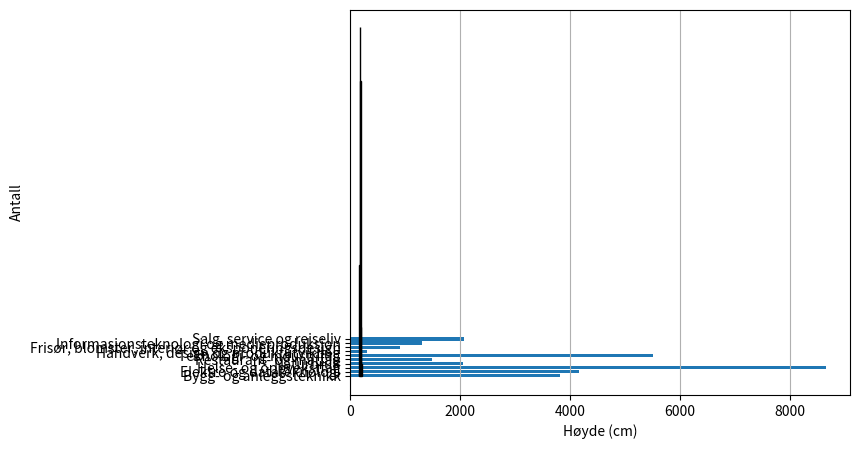

This figure's Python source:
import matplotlib.pyplot as plt

utdanningsvalg = {
  "Bygg- og anleggsteknikk": 3811, 
  "Elektro og datateknologi": 4168,
  "Helse- og oppvekstfag": 8661,
  "Naturbruk": 2057,
  "Restaurant- og matfag": 1484,
  "Teknologi- og industrifag": 5501,
  "Håndverk, design og produktutvikling": 313,
  "Frisør, blomster, interiør og eksponeringsdesign": 901,
  "Informasjonsteknologi og medieproduksjon": 1309,
  "Salg, service og reiseliv": 2061
}

utdanningsprogram = list(utdanningsvalg.keys())
antall = list(utdanningsvalg.values())

plt.figure(figsize=(10, 5))          # Angir dimensjoner for figure-objektet

plt.barh(utdanningsprogram, antall)  # Lager stolpediagrammet

plt.subplots_adjust(left=0.4)        # Øker plassen på venstre side av diagrammet

plt.grid(axis='x')                   # Legger til rutenett (bare vertikale linjer)
plt.show()                           # Viser diagrammet



# histogram:

hoyder = [180.0, 189.2, 180.5, 174.9, 180.1, 176.6, 181.3, 195.9, 173.4, 184.1, 169.6, 175.8, 189.7, 176.2, 169.5, 189.9, 173.8, 178.7, 164.6, 166.0, 181.9, 164.3, 184.5, 181.4, 174.9, 176.9, 172.2, 168.9, 179.0, 189.8, 188.4, 175.2, 162.7, 192.9, 169.5, 179.1, 176.4, 179.7, 178.0, 179.8, 180.9, 183.0, 170.1, 171.5, 183.1, 179.7, 188.3, 171.6, 184.1, 184.8, 178.3, 183.1, 174.9, 180.9, 184.3, 170.8, 186.4, 171.5, 201.0, 172.0, 178.4, 179.8, 169.4, 173.5, 176.5, 172.5, 181.2, 179.1, 175.7, 185.3, 169.0, 178.1, 178.0, 170.6, 177.5, 183.1, 180.0, 172.3, 176.7, 190.2, 184.2, 179.0, 166.9, 168.4, 189.3, 180.4, 187.5, 181.7, 177.4, 179.0, 173.3, 169.8, 179.8, 181.1, 192.4, 177.2, 184.4, 200.0, 174.3, 186.8, 170.8, 181.8, 178.3, 165.3, 182.8, 184.9, 178.1, 177.1, 193.2, 191.3, 186.5, 162.2, 177.5, 182.5, 177.6, 168.3, 172.7, 168.5, 167.0, 167.5, 183.8, 160.6, 182.2, 179.9, 181.9, 175.2, 164.5, 169.3, 163.2, 186.0, 159.5, 181.8, 192.4, 181.1, 174.2, 170.7, 174.6, 193.3, 175.2, 171.2, 186.0, 195.9, 186.0, 181.8, 189.4, 175.3, 185.7, 180.2, 168.5, 181.4, 169.6, 174.8, 178.7, 184.8, 182.1, 187.4, 170.1, 170.5, 198.3, 181.0, 185.6, 187.2, 204.5, 176.1, 178.9, 171.6, 187.7, 176.6, 177.0, 182.1, 177.8, 176.5, 186.8, 180.8, 181.4, 176.9, 177.1, 191.0, 171.2, 175.7, 173.3, 179.1, 160.3, 178.0, 168.8, 177.1, 177.0, 182.4, 181.4, 176.2, 180.6, 195.5, 187.1, 184.6, 179.8, 174.0, 175.8, 188.8, 180.2, 181.1]

plt.hist(hoyder, bins=[150, 160, 170, 180, 190, 200, 210], color="seagreen", edgecolor="black")
plt.xlabel("Høyde (cm)")
plt.ylabel("Antall")
plt.show()